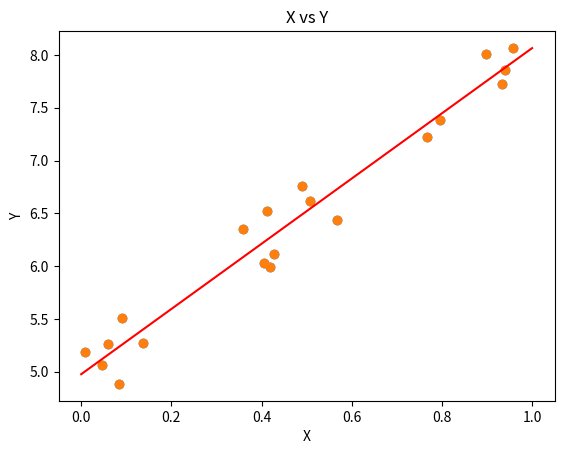

Reproduce this figure in Python.
list_of_lists = [list(range(5)) for i in range(5)] # 5x5 matrix
list_of_lists

print(list_of_lists[0][3]) # Access element (0, 3) (or (1, 4) in mathematical indexing)

for i in range(5):
    for j in range(5):
        list_of_lists[i][j] = list_of_lists[i][j] + 3

list_of_lists

import numpy as np
numpy_matrix = np.array([range(5) for i in range(5)])
numpy_matrix

numpy_matrix[0, 3] # Note how the syntax differs between Numpy arrays and Python lists of lists

numpy_matrix = numpy_matrix + 3

numpy_matrix

# Example of array creation in Numpy
a = np.ones((5, 5))
a

# Multiplication by Scaler
a = a * 3
a

b = np.array([range(5, 10) for j in range(5)])
b

# Elementwise multiplication of two arrays
c = a * b
c

big_list = range(10000)
big_list

big_array = np.arange(10000)
big_array

%%timeit
# Standard Python
[x**2 for x in big_list]

%%timeit
# Numpy
big_array**2

lots_of_zeroes = np.zeros((10, 100, 11))
lots_of_zeroes

lots_of_zeroes.shape

different_zeroes = lots_of_zeroes.reshape(1000, 11)
different_zeroes.shape

# Select first row
lots_of_zeroes[0,:,:]

lots_of_zeroes[0,:,:].shape

# Select first 100th column
lots_of_zeroes[:,99,:]

lots_of_zeroes[:,99,:].shape

# Select first 5 rows and first 50 columns
lots_of_zeroes[:5,:50,:]

lots_of_zeroes[:5,:50,:].shape

lots_of_zeroes.transpose()

# All axes
lots_of_zeroes.transpose().shape

# Last two axes
lots_of_zeroes.transpose([0,2,1]).shape

X = np.random.uniform(size=(20, 1)) # Generate the Xs uniformly at random
Y = 3* X + 5. + np.random.normal(scale=0.2, size=(20, 1)) # Generate the Ys according to the equation above and add noise

import matplotlib.pyplot as plt # Import the library
%matplotlib inline

plt.scatter(X, Y) # Generate a scatter plot
plt.xlabel('X') # Label X axis
plt.ylabel('Y') # Label Y axis
plt.title('X vs Y')

X_tilde = np.hstack([np.ones((20, 1)), X])

XT_X = np.dot(X_tilde.transpose(), X_tilde)
XT_X_inv = np.linalg.inv(XT_X)
XT_Y = np.dot(X_tilde.transpose(), Y)
W_hat = np.dot(XT_X_inv, XT_Y)

print(W_hat) # Pretty close to the generative model!

xx = np.linspace(0, 1, 100)
yy = W_hat[1]*xx + W_hat[0]
plt.scatter(X, Y)
plt.plot(xx, yy, c='r')
plt.xlabel('X')
plt.ylabel('Y')
plt.title('X vs Y')